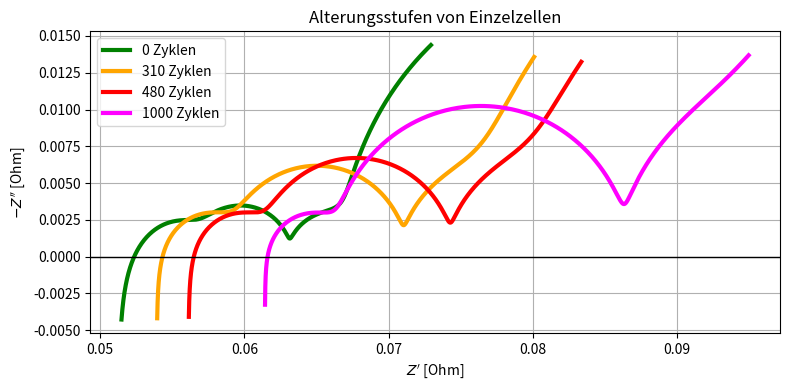

This chart was generated by the following Python code:
import numpy as np
import math
import matplotlib.pyplot as plt


def parallel(z1, z2):
    return 1 / (1 / z1 + 1 / z2)

def parallel_many(z_list):
    z_arr = np.array(z_list)
    return 1 / np.sum(1 / z_arr, axis=0)

def capacitor_impedance(C, omega):
    return 1 / (1j * omega * C)

def inductor_impedance(L, omega):
    return 1j * omega * L

def warburg_impedance(sigma, omega):
    return sigma / np.sqrt(1j * omega)


# Li-Ion Model
def eis_li_ion_model(freq, L, Rs, Rsei, Csei, Rct, Cdl, Rw1, Cw1, Rw2, Cw2):
    omega = 2 * np.pi * freq

    Z_L = inductor_impedance(L, omega)
    Z_sei = parallel(Rsei, capacitor_impedance(Csei, omega))

    # Replaced Warburg
    Z_w1 = parallel(Rw1, capacitor_impedance(Cw1, omega))
    Z_w2 = parallel(Rw2, capacitor_impedance(Cw2, omega))

    Z_ct = parallel(Rct+Z_w1+Z_w2, capacitor_impedance(Cdl, omega))

    return Z_L + Rs + Z_sei + Z_ct

# Parallelling
def equivalent_parallel_from_reference(branch_impedances, Rsheet, Rbond, ref_idx):
    """
    Ersatzimpedanz aus Sicht der Referenzzelle ref_idx.

    Jeder andere Zellpfad bekommt zusätzlich:
        2 * distance * Rsheet
    weil auf Plus- und Minus-Seite je ein Blechwiderstand pro Schritt dazukommt.
    """
    n_cells = len(branch_impedances)
    paths = []
    Ppaths = []

    for k in range(n_cells):
        
        if (k == ref_idx):
            Ppaths.append(branch_impedances[k] - 2 * Rbond)
        else:
            distance = abs(k - ref_idx)
            Z_path = branch_impedances[k] #+ 2 * distance * Rsheet
            paths.append(Z_path)

    Ppaths.append(parallel_many(paths) + 2 * Rbond + 2* Rsheet)

    return parallel_many(Ppaths)

# =========================================================
# Frequenzbereich
# =========================================================
Fmin = 0.01     # 10mHz
Fmax = 1000.0   # 1kHz
freq = np.logspace(math.log10(Fmax), math.log10(Fmin), 1000)


# =========================================================
# Parameter
# =========================================================
n_cells = 74

Rbond = 3.5e-3    # 3,5 mOhm pro Bond-Draht
Rsheet = 0.5e-3   # 0,5 mOhm pro Blechsegment pro Seite

np.random.seed(42)


######## Original aus dem paper ########
base_params = {
    "L": 0.89e-6,
    "Rs": 0.0512,
    "Rsei": 0.00571,
    "Csei": 0.124,
    "Rct": 0.00634,
    "Cdl": 1.68,

    "Rw1": 0.00378,
    "Cw1": 222,
    "Rw2": 0.0397,
    "Cw2": 954
}

variation = {
    "L": 0.01,
    "Rs": 0.001,
    "Rsei": 0.01,
    "Csei": 0.01,
    "Rct": 0.01,
    "Cdl": 0.01,

    "Rw1": 0.01,
    "Cw1": 0.01,
    "Rw2": 0.01,
    "Cw2": 0.01
}

# 310 Cycles
base_params310 = {
    "L": 0.759e-6,
    "Rs": 0.0539,
    "Rsei": 0.00543,
    "Csei": 0.300,
    "Rct": 0.0119,
    "Cdl": 3.01,

    "Rw1": 0.00592,
    "Cw1": 530,
    "Rw2": 0.0504,
    "Cw2": 1200
}

# 480 Cycles
base_params480 = {
    "L": 0.738e-6,
    "Rs": 0.0561,
    "Rsei": 0.00538,
    "Csei": 0.319,
    "Rct": 0.013,
    "Cdl": 3.2,

    "Rw1": 0.00635,
    "Cw1": 579,
    "Rw2": 0.0499,
    "Cw2": 1270
}

# 1k Cycles
base_params1000 = {
    "L": 0.573e-6,
    "Rs": 0.06141,
    "Rsei": 0.00502,
    "Csei": 0.530,
    "Rct": 0.02022,
    "Cdl": 4.85,

    "Rw1": 0.00913,
    "Cw1": 966,
    "Rw2": 0.06095,
    "Cw2": 1612
}



# region Plot1_Einzelzelle

Z_cell = eis_li_ion_model(
    freq=freq,
    L=base_params["L"],
    Rs=base_params["Rs"],
    Rsei=base_params["Rsei"],
    Csei=base_params["Csei"],
    Rct=base_params["Rct"],
    Cdl=base_params["Cdl"],

    Rw1=base_params["Rw1"],
    Cw1=base_params["Cw1"],
    Rw2=base_params["Rw2"],
    Cw2=base_params["Cw2"],
)

Z_cell310 = eis_li_ion_model(
    freq=freq,
    L=base_params310["L"],
    Rs=base_params310["Rs"],
    Rsei=base_params310["Rsei"],
    Csei=base_params310["Csei"],
    Rct=base_params310["Rct"],
    Cdl=base_params310["Cdl"],

    Rw1=base_params310["Rw1"],
    Cw1=base_params310["Cw1"],
    Rw2=base_params310["Rw2"],
    Cw2=base_params310["Cw2"],
)

Z_cell480 = eis_li_ion_model(
    freq=freq,
    L=base_params480["L"],
    Rs=base_params480["Rs"],
    Rsei=base_params480["Rsei"],
    Csei=base_params480["Csei"],
    Rct=base_params480["Rct"],
    Cdl=base_params480["Cdl"],

    Rw1=base_params480["Rw1"],
    Cw1=base_params480["Cw1"],
    Rw2=base_params480["Rw2"],
    Cw2=base_params480["Cw2"],
)

Z_cell1000 = eis_li_ion_model(
    freq=freq,
    L=base_params1000["L"],
    Rs=base_params1000["Rs"],
    Rsei=base_params1000["Rsei"],
    Csei=base_params1000["Csei"],
    Rct=base_params1000["Rct"],
    Cdl=base_params1000["Cdl"],

    Rw1=base_params1000["Rw1"],
    Cw1=base_params1000["Cw1"],
    Rw2=base_params1000["Rw2"],
    Cw2=base_params1000["Cw2"],
)



# =========================================================
# Plot 1: Einzelpfade der Zellen
# =========================================================
plt.figure("Einzelzellen", figsize=(8, 4))


plt.plot(
    Z_cell.real,
    -Z_cell.imag,
    color="green",
    label=f"0 Zyklen",
    #alpha=0.15,
    linewidth=3
)

plt.plot(
    Z_cell310.real,# - 0.002,
    -Z_cell310.imag,
    color="orange",
    label=f"310 Zyklen",
    #alpha=0.15,
    linewidth=3
)

plt.plot(
    Z_cell480.real,# - 0.0042,
    -Z_cell480.imag,
    color="red",
    label=f"480 Zyklen",
    #alpha=0.15,
    linewidth=3
)

plt.plot(
    Z_cell1000.real,# - 0.0093,
    -Z_cell1000.imag,
    color="magenta",
    label=f"1000 Zyklen",
    #alpha=0.15,
    linewidth=3
)

plt.axhline(0, color="black", linewidth=1)
plt.xlabel(r"$Z'$ [Ohm]")
plt.ylabel(r"$-Z''$ [Ohm]")
plt.title("Alterungsstufen von Einzelzellen")
plt.grid(True)
plt.legend()
plt.tight_layout()
#plt.show()

# endregion


plt.show()
